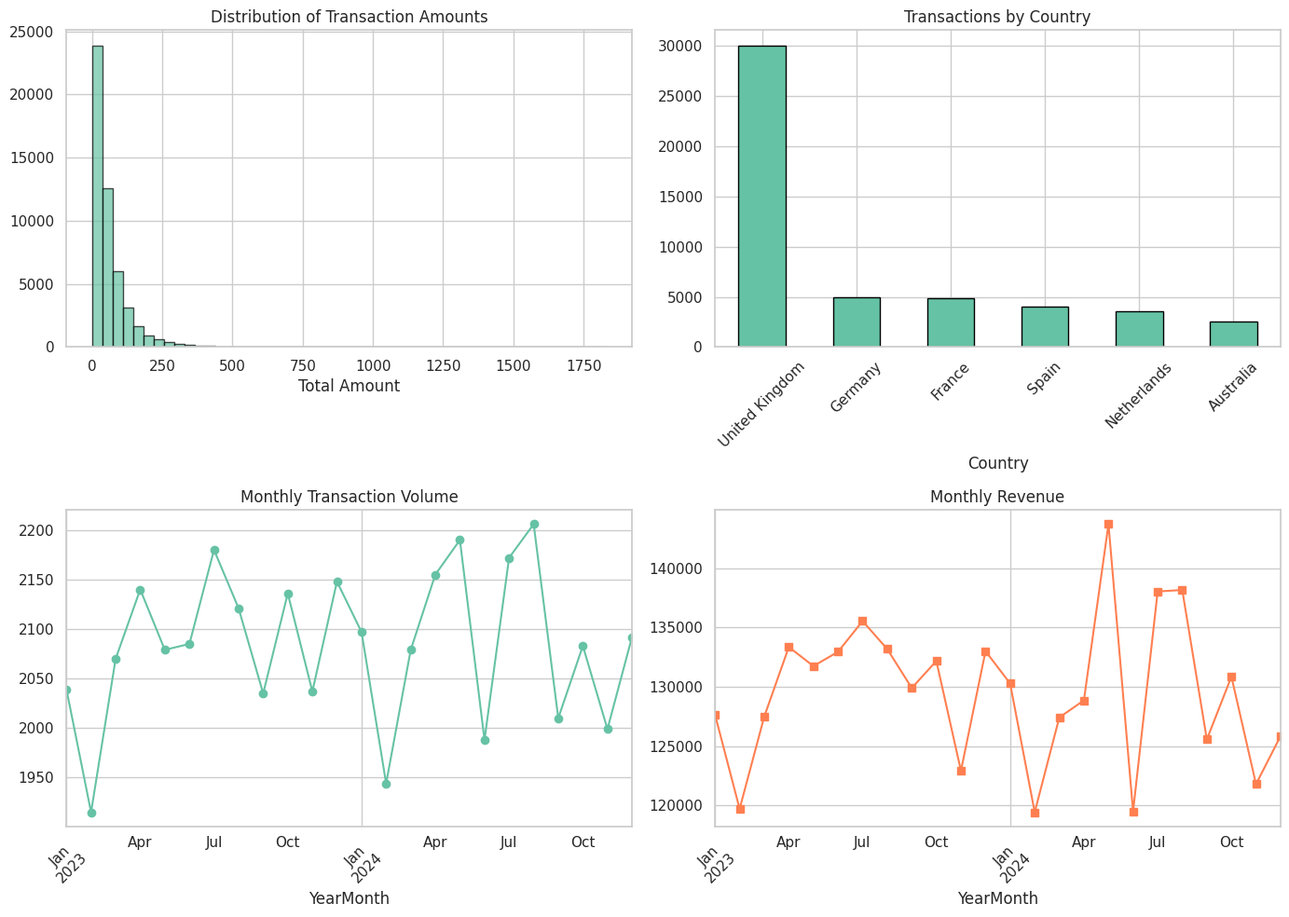
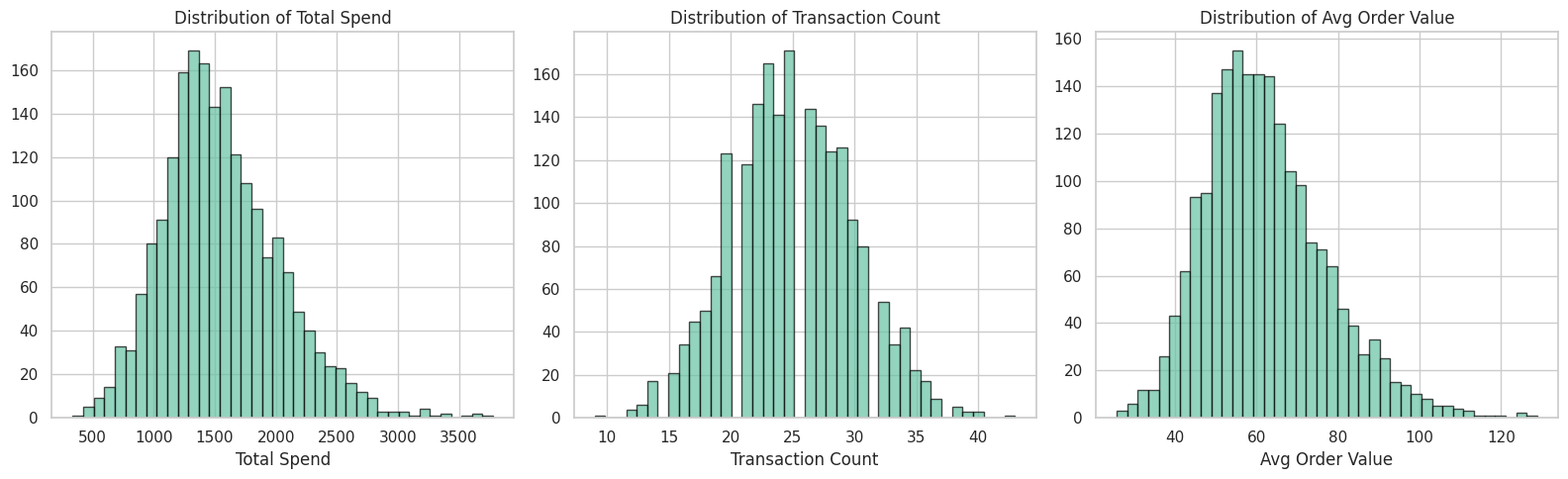
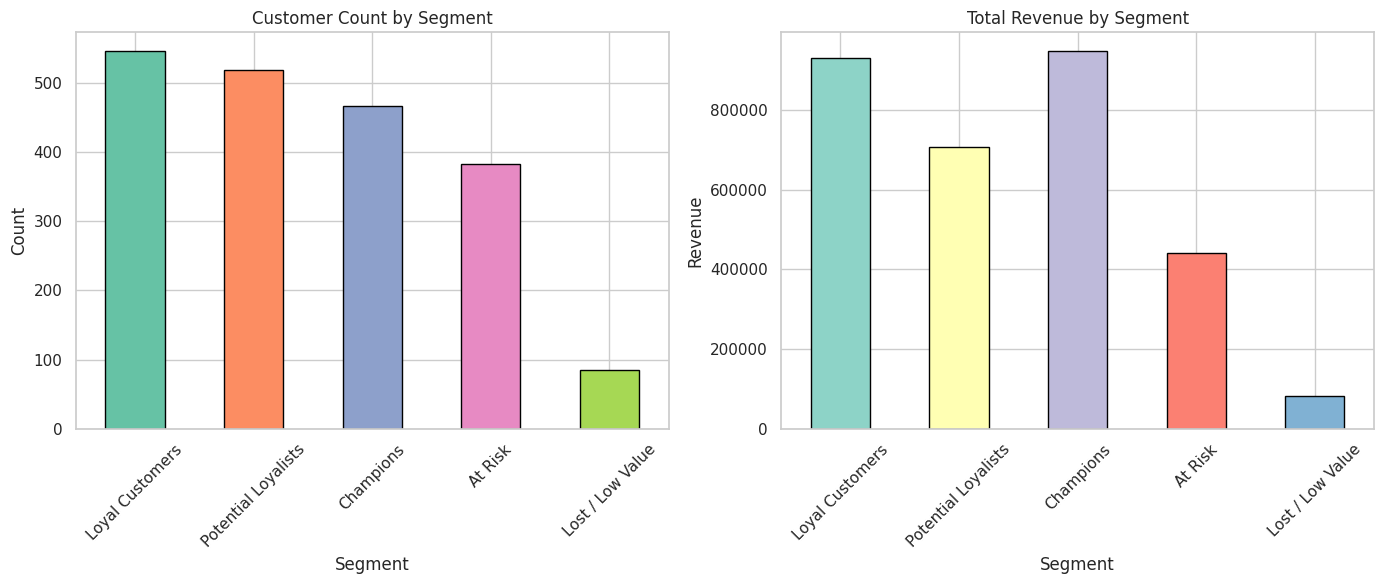
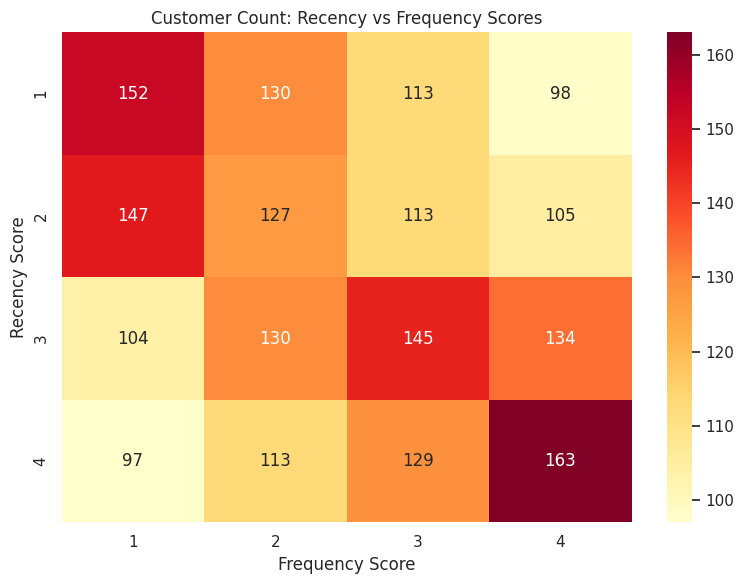
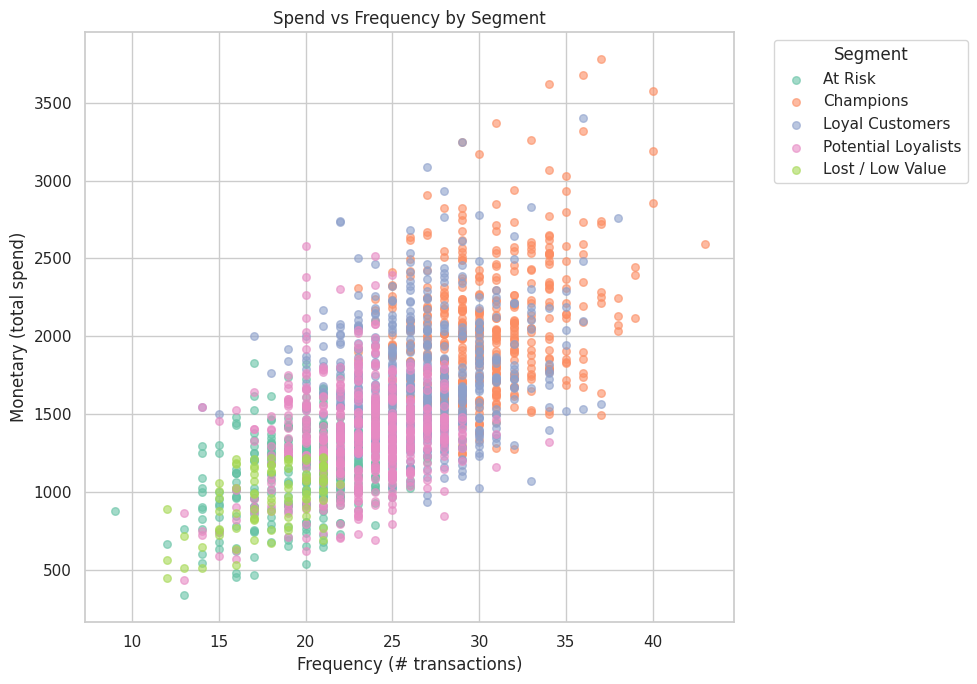

The matplotlib source for these figures, in order:
import warnings
warnings.filterwarnings('ignore')
import matplotlib
matplotlib.use('Agg')

import numpy as np
import pandas as pd
import matplotlib.pyplot as plt
import seaborn as sns
from datetime import timedelta

sns.set_theme(style='whitegrid', palette='Set2')
pd.set_option('display.max_columns', 20)
np.random.seed(42)
print('Imports OK')

import os
SAVE_DIR = os.path.dirname(os.path.abspath('__file__'))
MAX_ROWS = 200_000  # cap for speed
SNAPSHOT_DATE_OFFSET = 1  # days after last invoice for recency calc
print(f'Save dir: {SAVE_DIR}')

np.random.seed(42)
n_customers = 2000
n_transactions = 50000

customer_ids = np.random.randint(10000, 19999, size=n_transactions)
# Ensure only n_customers unique customers
unique_pool = np.random.choice(np.arange(10000, 10000 + n_customers), size=n_transactions, replace=True)
customer_ids = unique_pool

dates = pd.date_range('2023-01-01', '2024-12-31', freq='h')
invoice_dates = np.random.choice(dates, size=n_transactions)

quantities = np.random.randint(1, 20, size=n_transactions)
unit_prices = np.round(np.random.lognormal(mean=1.5, sigma=0.8, size=n_transactions), 2)
unit_prices = np.clip(unit_prices, 0.5, 200)

countries = np.random.choice(
    ['United Kingdom', 'Germany', 'France', 'Spain', 'Netherlands', 'Australia'],
    size=n_transactions, p=[0.60, 0.10, 0.10, 0.08, 0.07, 0.05]
)

df = pd.DataFrame({
    'InvoiceNo': [f'INV{i:06d}' for i in range(n_transactions)],
    'CustomerID': customer_ids,
    'InvoiceDate': invoice_dates,
    'Quantity': quantities,
    'UnitPrice': unit_prices,
    'Country': countries,
})
df['TotalAmount'] = df['Quantity'] * df['UnitPrice']
df = df.sort_values('InvoiceDate').reset_index(drop=True)
print(f'Dataset shape: {df.shape}')
df.head()

print(f'Missing values:\n{df.isnull().sum()}')
print(f'\nDuplicates: {df.duplicated().sum()}')
print(f'Unique customers: {df["CustomerID"].nunique()}')
print(f'Date range: {df["InvoiceDate"].min()} to {df["InvoiceDate"].max()}')
print(f'Negative quantities: {(df["Quantity"] < 0).sum()}')
print(f'Zero/negative prices: {(df["UnitPrice"] <= 0).sum()}')

# Remove any bad rows
df = df[(df['Quantity'] > 0) & (df['UnitPrice'] > 0)].copy()
print(f'\nClean shape: {df.shape}')

fig, axes = plt.subplots(2, 2, figsize=(14, 10))

# Revenue distribution
axes[0,0].hist(df['TotalAmount'], bins=50, edgecolor='black', alpha=0.7)
axes[0,0].set_title('Distribution of Transaction Amounts')
axes[0,0].set_xlabel('Total Amount')

# Transactions per country
country_counts = df['Country'].value_counts()
country_counts.plot.bar(ax=axes[0,1], edgecolor='black')
axes[0,1].set_title('Transactions by Country')
axes[0,1].tick_params(axis='x', rotation=45)

# Monthly transaction volume
df['YearMonth'] = df['InvoiceDate'].dt.to_period('M')
monthly = df.groupby('YearMonth').size()
monthly.plot(ax=axes[1,0], marker='o')
axes[1,0].set_title('Monthly Transaction Volume')
axes[1,0].tick_params(axis='x', rotation=45)

# Revenue per month
monthly_rev = df.groupby('YearMonth')['TotalAmount'].sum()
monthly_rev.plot(ax=axes[1,1], marker='s', color='coral')
axes[1,1].set_title('Monthly Revenue')
axes[1,1].tick_params(axis='x', rotation=45)

plt.tight_layout()
plt.savefig(os.path.join(SAVE_DIR, 'eda_overview.png'), dpi=100, bbox_inches='tight')
plt.show()
print('EDA overview saved.')

customer_stats = df.groupby('CustomerID').agg(
    total_spend=('TotalAmount', 'sum'),
    num_transactions=('InvoiceNo', 'count'),
    avg_order_value=('TotalAmount', 'mean'),
    num_unique_dates=('InvoiceDate', lambda x: x.dt.date.nunique()),
).reset_index()

fig, axes = plt.subplots(1, 3, figsize=(16, 5))
for ax, col, title in zip(axes,
    ['total_spend', 'num_transactions', 'avg_order_value'],
    ['Total Spend', 'Transaction Count', 'Avg Order Value']):
    ax.hist(customer_stats[col], bins=40, edgecolor='black', alpha=0.7)
    ax.set_title(f'Distribution of {title}')
    ax.set_xlabel(title)
plt.tight_layout()
plt.savefig(os.path.join(SAVE_DIR, 'customer_distributions.png'), dpi=100, bbox_inches='tight')
plt.show()
print(customer_stats.describe().round(2))

snapshot_date = df['InvoiceDate'].max() + timedelta(days=SNAPSHOT_DATE_OFFSET)
print(f'Snapshot date: {snapshot_date}')

rfm = df.groupby('CustomerID').agg(
    Recency=('InvoiceDate', lambda x: (snapshot_date - x.max()).days),
    Frequency=('InvoiceNo', 'count'),
    Monetary=('TotalAmount', 'sum'),
).reset_index()

print(f'RFM table shape: {rfm.shape}')
rfm.describe().round(2)

rfm['R_Score'] = pd.qcut(rfm['Recency'], q=4, labels=[4, 3, 2, 1]).astype(int)
rfm['F_Score'] = pd.qcut(rfm['Frequency'].rank(method='first'), q=4, labels=[1, 2, 3, 4]).astype(int)
rfm['M_Score'] = pd.qcut(rfm['Monetary'], q=4, labels=[1, 2, 3, 4]).astype(int)
rfm['RFM_Score'] = rfm['R_Score'] + rfm['F_Score'] + rfm['M_Score']

print(rfm[['CustomerID', 'R_Score', 'F_Score', 'M_Score', 'RFM_Score']].head(10))
print(f'\nRFM Score distribution:\n{rfm["RFM_Score"].value_counts().sort_index()}')

def label_segment(score):
    if score >= 10:
        return 'Champions'
    elif score >= 8:
        return 'Loyal Customers'
    elif score >= 6:
        return 'Potential Loyalists'
    elif score >= 4:
        return 'At Risk'
    else:
        return 'Lost / Low Value'

rfm['Segment'] = rfm['RFM_Score'].apply(label_segment)
segment_counts = rfm['Segment'].value_counts()
print(segment_counts)

fig, axes = plt.subplots(1, 2, figsize=(14, 6))

# Segment distribution
segment_counts.plot.bar(ax=axes[0], edgecolor='black', color=sns.color_palette('Set2'))
axes[0].set_title('Customer Count by Segment')
axes[0].set_xlabel('Segment')
axes[0].set_ylabel('Count')
axes[0].tick_params(axis='x', rotation=45)

# Revenue by segment
seg_revenue = rfm.groupby('Segment')['Monetary'].sum().reindex(segment_counts.index)
seg_revenue.plot.bar(ax=axes[1], edgecolor='black', color=sns.color_palette('Set3'))
axes[1].set_title('Total Revenue by Segment')
axes[1].set_xlabel('Segment')
axes[1].set_ylabel('Revenue')
axes[1].tick_params(axis='x', rotation=45)

plt.tight_layout()
plt.savefig(os.path.join(SAVE_DIR, 'segments.png'), dpi=100, bbox_inches='tight')
plt.show()

segment_profile = rfm.groupby('Segment').agg(
    count=('CustomerID', 'count'),
    avg_recency=('Recency', 'mean'),
    avg_frequency=('Frequency', 'mean'),
    avg_monetary=('Monetary', 'mean'),
    median_monetary=('Monetary', 'median'),
    total_revenue=('Monetary', 'sum'),
).round(2)
segment_profile['pct_customers'] = (segment_profile['count'] / segment_profile['count'].sum() * 100).round(1)
segment_profile['pct_revenue'] = (segment_profile['total_revenue'] / segment_profile['total_revenue'].sum() * 100).round(1)
print(segment_profile)

heatmap_data = rfm.groupby(['R_Score', 'F_Score']).size().unstack(fill_value=0)
plt.figure(figsize=(8, 6))
sns.heatmap(heatmap_data, annot=True, fmt='d', cmap='YlOrRd')
plt.title('Customer Count: Recency vs Frequency Scores')
plt.xlabel('Frequency Score')
plt.ylabel('Recency Score')
plt.tight_layout()
plt.savefig(os.path.join(SAVE_DIR, 'rfm_heatmap.png'), dpi=100, bbox_inches='tight')
plt.show()

plt.figure(figsize=(10, 7))
for seg in rfm['Segment'].unique():
    mask = rfm['Segment'] == seg
    plt.scatter(rfm.loc[mask, 'Frequency'], rfm.loc[mask, 'Monetary'],
                label=seg, alpha=0.6, s=30)
plt.xlabel('Frequency (# transactions)')
plt.ylabel('Monetary (total spend)')
plt.title('Spend vs Frequency by Segment')
plt.legend(title='Segment', bbox_to_anchor=(1.05, 1), loc='upper left')
plt.tight_layout()
plt.savefig(os.path.join(SAVE_DIR, 'spend_vs_freq.png'), dpi=100, bbox_inches='tight')
plt.show()
